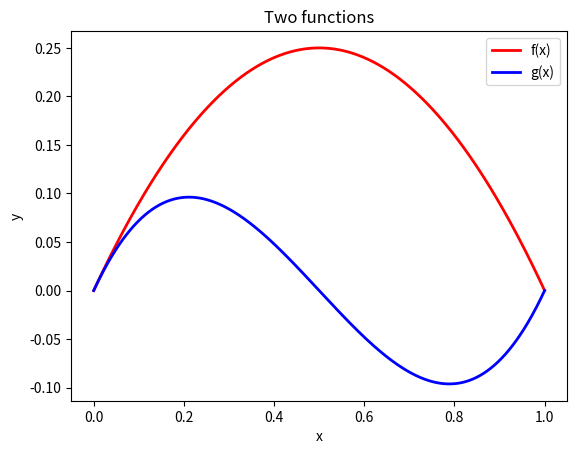
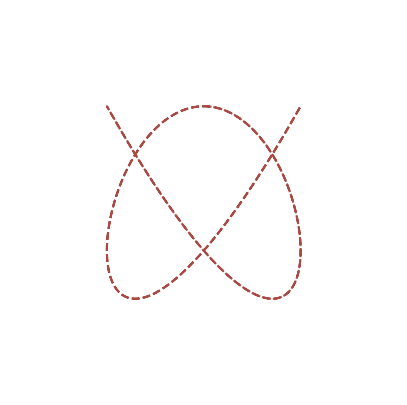
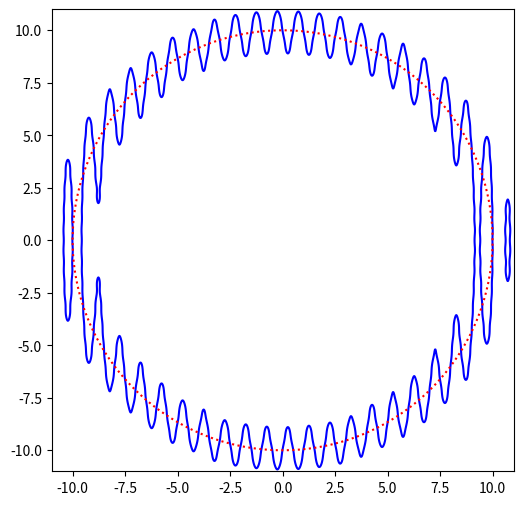

Here is the Python script that generated these plots, in order: (Note: this script raises an exception after producing the figures.)
#Task 1
import numpy as np
import matplotlib.pyplot as plt

"""plot graph f(x) = x(1-x), g(x) = x(1-x)(1-2x), x = 0, x = 1"""
x = np.linspace(0, 1, 500) #x = 0, x= 1, 500 points 
f = x*(1-x)
g = x*(1-x)*(1-2*x)

fig, ax = plt.subplots()
ax.plot(x, f, 
        color = 'red',       
        linewidth = 2,          
        linestyle = '-',       
        label='f(x)', 
        )  
ax.plot(x, g, 
        color = 'blue',       
        linewidth = 2,          
        linestyle = '-',       
        label='g(x)'
        )

ax.set_xlabel('x') 
ax.set_ylabel('y') 
ax.set_title('Two functions')
ax.legend() 
plt.show()

#Task 2
import numpy as np
import matplotlib.pyplot as plt

def plot_lissajous(n, m):
    """plot Lissajous curve (x,y) = (sin(nt),cos(mt)) for 0<=t<=2pi"""
    t = np.linspace(0, 2*np.pi, 500)
    x = np.sin(n*t)
    y = np.cos(m*t)

    plt.figure(figsize=(5, 5))
    plt.plot(x, y,
            color='#aa4a44',
            linestyle='--')
    plt.xlim(-2, 2)
    plt.ylim(-2, 2)
    plt.axis('off')

    plt.show()
    
plot_lissajous(3, 4)

#Task 3
import numpy as np
import matplotlib.pyplot as plt

# Create fine grid (1000 x 1000)
x = np.linspace(-11, 11, 1000)
y = np.linspace(-11, 11, 1000)
X, Y = np.meshgrid(x, y)

# Define function
F = X**2 + Y**2 + 20*np.sin(2*np.pi*X) + np.cos(2*np.pi*Y) - 100

# Plot
fig, ax = plt.subplots(figsize=(6,6))

# Implicit curve (level 0)
ax.contour(X, Y, F, levels=[0], colors='blue')

# Dotted circle of radius 10
theta = np.linspace(0, 2*np.pi, 500)
ax.plot(10*np.cos(theta), 10*np.sin(theta),
        linestyle=':', color='red')

ax.set_xlim(-11, 11)
ax.set_ylim(-11, 11)
ax.set_aspect('equal')

plt.show()

#Task 4
import numpy as np
import matplotlib.pyplot as plt

def show_bisect(f, a, b):
    
    # Call the given bisect function
    cs = bisect(f, a, b)
    
    # Fine grid for plotting f
    x = np.linspace(a, b, 1000)
    y = f(x)
    
    fig, ax = plt.subplots(figsize=(6, 4))
    
    # Plot f(x)
    ax.plot(x, y, color='blue')
    
    # Horizontal line y=0
    ax.axhline(0, color='black')
    
    # Draw dotted vertical lines for each approximate root
    for c in cs:
        yc = f(c)
        
        if yc > 0:
            colour = 'red'
        else:
            colour = 'green'
        
        ax.plot([c, c], [0, yc], linestyle=':', color=colour)
    
    ax.set_xlim(a, b)
    plt.show()
    
f = lambda x: 10*np.cos(x) - np.cos(10*x)

show_bisect(f, 0, np.pi)
